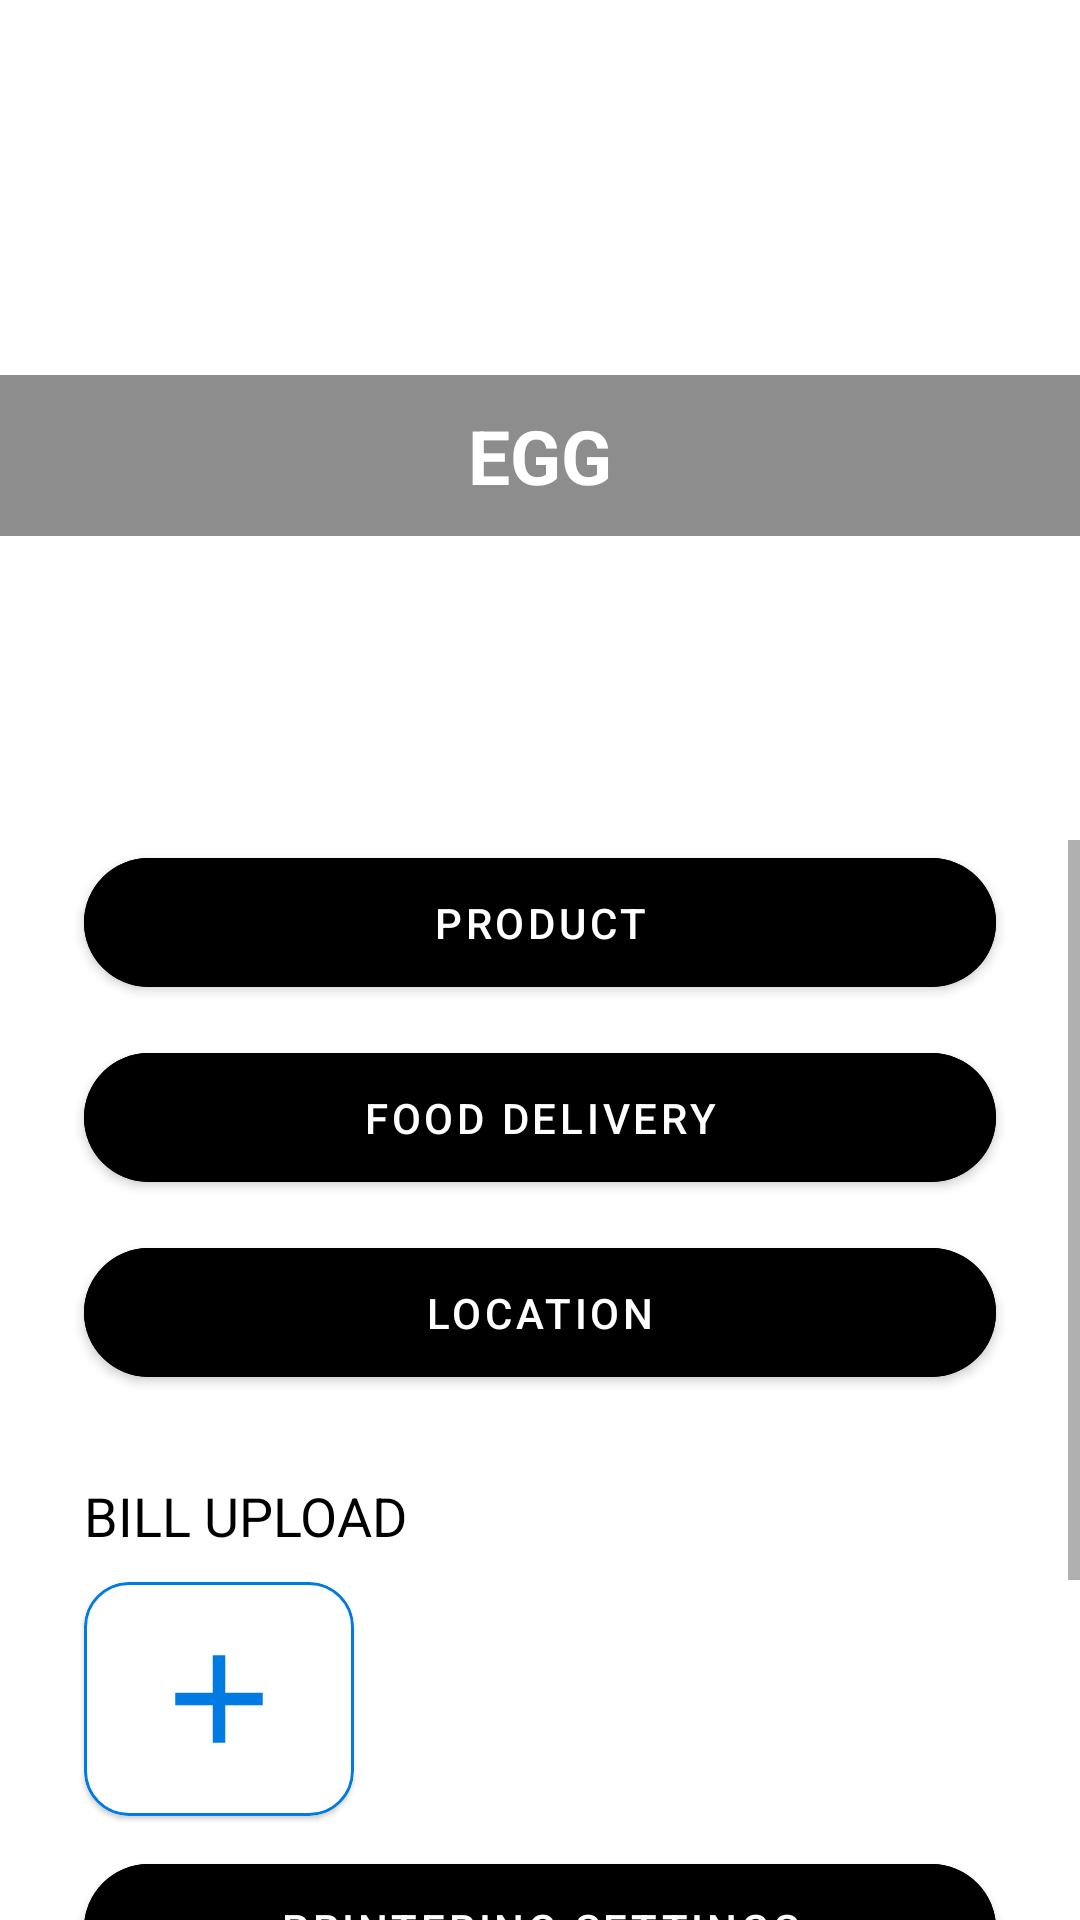

Produce the Android XML layout that renders to this screen, including the resource entries it uses.
<!-- AndroidManifest.xml: application theme Theme.FoodReceipt -->
<!-- res/layout/fragment_single_product.xml -->
<?xml version="1.0" encoding="utf-8"?>
<FrameLayout xmlns:android="http://schemas.android.com/apk/res/android"
    xmlns:tools="http://schemas.android.com/tools"
    android:layout_width="match_parent"
    android:layout_height="match_parent"
    xmlns:app="http://schemas.android.com/apk/res-auto"
    tools:context=".SingleProductFragment">

    <androidx.viewpager.widget.ViewPager
        android:id="@+id/viewPager"
        android:layout_width="match_parent"
        android:layout_height="250dp">

        <ScrollView
            android:layout_width="match_parent"
            android:layout_height="match_parent">

            <LinearLayout
                android:layout_width="match_parent"
                android:layout_height="wrap_content"
                android:orientation="vertical" />
        </ScrollView>
    </androidx.viewpager.widget.ViewPager>

    <LinearLayout
        android:layout_marginTop="260dp"
        android:id="@+id/SliderDots"
        android:layout_below="@+id/viewPager"
        android:orientation="horizontal"
        android:gravity="center_vertical|center_horizontal"
        android:layout_width="match_parent"
        android:layout_height="wrap_content"></LinearLayout>

    <com.google.android.material.textview.MaterialTextView
        android:layout_marginTop="125dp"
        android:layout_width="match_parent"
        android:layout_height="wrap_content"
        android:text="EGG"
        android:textAlignment="center"
        android:textSize="25dp"
        android:textStyle="bold"
        android:padding="10dp"
        android:textColor="@color/white"
        android:background="@color/black_50"/>


    <ScrollView
        android:layout_marginTop="280dp"
        android:layout_width="match_parent"
        android:layout_height="match_parent">

    <LinearLayout
        android:layout_width="match_parent"
        android:layout_height="wrap_content"
        android:orientation="vertical">

        <com.google.android.material.button.MaterialButton
            android:id="@+id/product"
            android:layout_width="match_parent"
            android:layout_height="55dp"
            android:backgroundTint="@color/black"
            app:layout_constraintCircleRadius="50dp"
            android:layout_marginStart="28dp"
            android:layout_marginEnd="28dp"
            android:text="@string/product"
            app:cornerRadius="50pt"/>

        <com.google.android.material.button.MaterialButton
            android:id="@+id/foodDelivery"
            android:layout_width="match_parent"
            android:layout_height="55dp"
            android:backgroundTint="@color/black"
            app:layout_constraintCircleRadius="50dp"
            android:layout_marginStart="28dp"
            android:layout_marginEnd="28dp"
            android:layout_marginTop="10dp"
            android:text="@string/food_delivery"
            app:cornerRadius="50pt"/>

        <com.google.android.material.button.MaterialButton
            android:id="@+id/location"
            android:layout_width="match_parent"
            android:layout_height="55dp"
            android:backgroundTint="@color/black"
            app:layout_constraintCircleRadius="50dp"
            android:layout_marginStart="28dp"
            android:layout_marginEnd="28dp"
            android:layout_marginTop="10dp"
            android:text="@string/location"
            app:cornerRadius="50pt"/>

        <com.google.android.material.textview.MaterialTextView
            android:layout_width="match_parent"
            android:layout_height="wrap_content"
            android:text="@string/bill_upload"
            android:layout_marginStart="28dp"
            android:layout_marginTop="28dp"
            android:textColor="@color/black"
            android:textSize="18sp"/>
        
        <com.google.android.material.card.MaterialCardView
            android:layout_marginTop="10dp"
            app:cardCornerRadius="15dp"
            android:layout_width="90dp"
            android:layout_height="78dp"
            android:layout_marginStart="28dp"
            app:strokeWidth="1dp"
            app:strokeColor="@color/colorPrimary">

            <com.google.android.material.imageview.ShapeableImageView
                android:layout_width="50dp"
                android:layout_height="50dp"
                android:layout_gravity="center"
                android:src="@drawable/ic_baseline_add_24"/>

        </com.google.android.material.card.MaterialCardView>

        <com.google.android.material.button.MaterialButton
            android:id="@+id/print"
            android:layout_width="match_parent"
            android:layout_height="55dp"
            android:backgroundTint="@color/black"
            app:layout_constraintCircleRadius="50dp"
            android:layout_marginStart="28dp"
            android:layout_marginEnd="28dp"
            android:layout_marginTop="10dp"
            android:text="@string/print_setting"
            app:cornerRadius="50pt"/>

        <com.google.android.material.button.MaterialButton
            android:id="@+id/sign_out"
            android:layout_width="match_parent"
            android:layout_height="55dp"
            android:layout_marginBottom="70dp"
            android:backgroundTint="@color/black"
            app:layout_constraintCircleRadius="50dp"
            android:layout_marginStart="28dp"
            android:layout_marginEnd="28dp"
            android:layout_marginTop="10dp"
            android:text="@string/sign_out"
            app:cornerRadius="50pt"/>


    </LinearLayout>

    </ScrollView>


</FrameLayout>
<!-- resources referenced by this layout -->
<resources>
  <color name="black">#FF000000</color>
  <color name="black_50">#72000000</color>
  <color name="colorPrimary">#017AE3</color>
  <color name="white">#FFFFFFFF</color>
  <!-- drawable ic_baseline_add_24 (drawable) -->
  <vector android:height="24dp" android:tint="#017AE2"
      android:viewportHeight="24" android:viewportWidth="24"
      android:width="24dp" xmlns:android="http://schemas.android.com/apk/res/android">
      <path android:fillColor="@android:color/white" android:pathData="M19,13h-6v6h-2v-6H5v-2h6V5h2v6h6v2z"/>
  </vector>
  <string name="bill_upload">BILL UPLOAD</string>
  <string name="food_delivery">FOOD DELIVERY</string>
  <string name="location">LOCATION</string>
  <string name="print_setting">PRINTERING SETTINGS</string>
  <string name="product">Product</string>
  <string name="sign_out">SIGN OUT</string>
  <style name="Theme.FoodReceipt" parent="Theme.MaterialComponents.Light.NoActionBar">
          
          <item name="android:forceDarkAllowed" tools:targetApi="q">false</item>
          <item name="colorPrimary">@color/purple_500</item>
          <item name="colorPrimaryVariant">@color/purple_700</item>
          <item name="colorOnPrimary">@color/white</item>
          
          <item name="colorSecondary">@color/teal_200</item>
          <item name="colorSecondaryVariant">@color/teal_700</item>
          <item name="colorOnSecondary">@color/black</item>
          
          <item name="android:statusBarColor">?attr/colorPrimaryVariant</item>
  
  
  
  
          
      </style>
  <color name="purple_500">#FFFFFF</color>
  <color name="purple_700">#FF3700B3</color>
  <color name="teal_200">#FF03DAC5</color>
  <color name="teal_700">#FF018786</color>
</resources>
